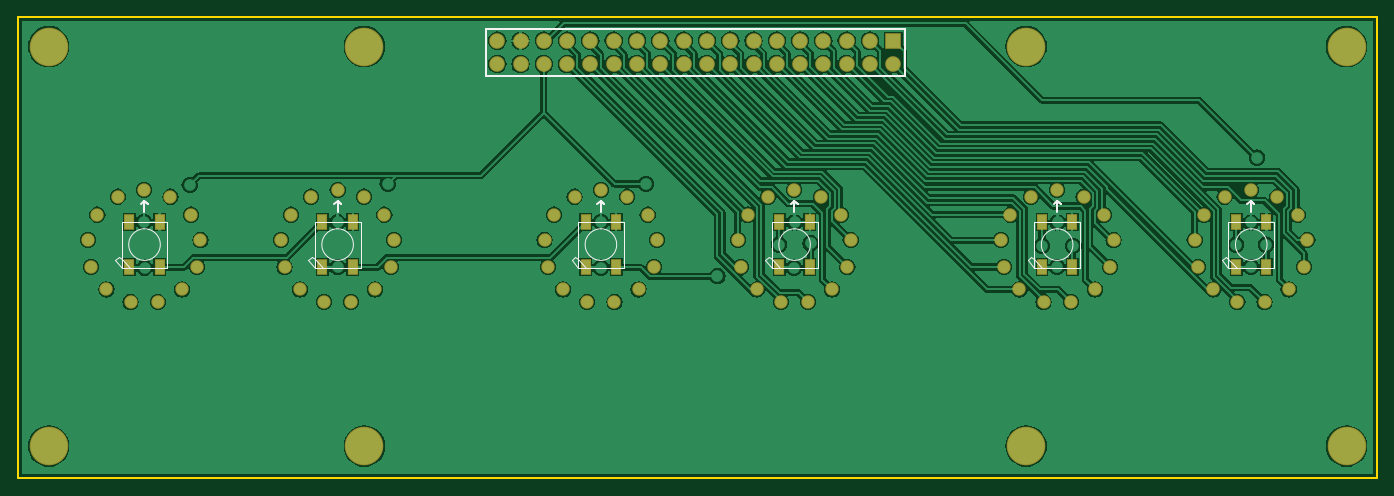
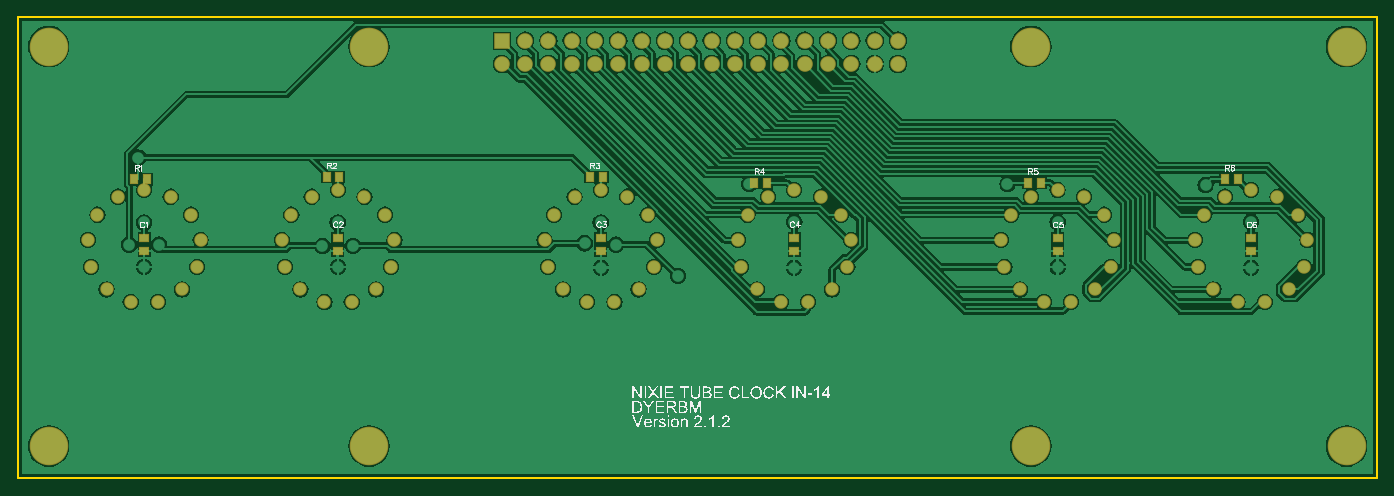
Circuit board: 7 layer files. Board 148.1 x 50.2 mm.
- bottom_copper: Clock.GBL (82782 bytes)
- bottom_silk: Clock.GBO (73805 bytes)
- bottom_mask: Clock.GBS (3393 bytes)
- outline: Clock.GKO (315 bytes)
- top_copper: Clock.GTL (84375 bytes)
- top_silk: Clock.GTO (2849 bytes)
- top_mask: Clock.GTS (3375 bytes)

=== bottom_copper: Clock.GBL (82782 bytes, source omitted) ===
=== bottom_silk: Clock.GBO (73805 bytes, source omitted) ===
=== bottom_mask: Clock.GBS ===
G04*
G04 #@! TF.GenerationSoftware,Altium Limited,Altium Designer,18.1.11 (251)*
G04*
G04 Layer_Color=16711935*
%FSLAX25Y25*%
%MOIN*%
G70*
G01*
G75*
%ADD14C,0.05760*%
%ADD15C,0.06706*%
%ADD16R,0.06706X0.06706*%
%ADD17C,0.16548*%
%ADD26R,0.04343X0.03950*%
%ADD27R,0.03950X0.04343*%
D14*
X631175Y274578D02*
D03*
X653825D02*
D03*
X642500Y277370D02*
D03*
X618308Y255937D02*
D03*
X619714Y244358D02*
D03*
X626340Y234759D02*
D03*
X636668Y229338D02*
D03*
X648332D02*
D03*
X658660Y234759D02*
D03*
X665286Y244358D02*
D03*
X666692Y255937D02*
D03*
X662556Y266844D02*
D03*
X622444D02*
D03*
X539252D02*
D03*
X579364D02*
D03*
X583500Y255937D02*
D03*
X582094Y244358D02*
D03*
X575468Y234759D02*
D03*
X565140Y229338D02*
D03*
X553476D02*
D03*
X543148Y234759D02*
D03*
X536522Y244358D02*
D03*
X535116Y255937D02*
D03*
X559308Y277370D02*
D03*
X570633Y274578D02*
D03*
X547983D02*
D03*
X435175D02*
D03*
X457825D02*
D03*
X446500Y277370D02*
D03*
X422308Y255937D02*
D03*
X423714Y244358D02*
D03*
X430340Y234759D02*
D03*
X440668Y229338D02*
D03*
X452332D02*
D03*
X462660Y234759D02*
D03*
X469286Y244358D02*
D03*
X470692Y255937D02*
D03*
X466556Y266844D02*
D03*
X426444D02*
D03*
X343444D02*
D03*
X383556D02*
D03*
X387692Y255937D02*
D03*
X386286Y244358D02*
D03*
X379660Y234759D02*
D03*
X369332Y229338D02*
D03*
X357668D02*
D03*
X347340Y234759D02*
D03*
X340714Y244358D02*
D03*
X339308Y255937D02*
D03*
X363500Y277370D02*
D03*
X374825Y274578D02*
D03*
X352175D02*
D03*
X239175D02*
D03*
X261825D02*
D03*
X250500Y277370D02*
D03*
X226308Y255937D02*
D03*
X227714Y244358D02*
D03*
X234340Y234759D02*
D03*
X244668Y229338D02*
D03*
X256332D02*
D03*
X266660Y234759D02*
D03*
X273286Y244358D02*
D03*
X274692Y255937D02*
D03*
X270556Y266844D02*
D03*
X230444D02*
D03*
X147388D02*
D03*
X187500D02*
D03*
X191636Y255937D02*
D03*
X190230Y244358D02*
D03*
X183604Y234759D02*
D03*
X173276Y229338D02*
D03*
X161612D02*
D03*
X151284Y234759D02*
D03*
X144658Y244358D02*
D03*
X143252Y255937D02*
D03*
X167444Y277370D02*
D03*
X178769Y274578D02*
D03*
X156119D02*
D03*
D15*
X319000Y331500D02*
D03*
Y341500D02*
D03*
X329000Y331500D02*
D03*
Y341500D02*
D03*
X339000Y331500D02*
D03*
Y341500D02*
D03*
X349000Y331500D02*
D03*
Y341500D02*
D03*
X359000Y331500D02*
D03*
Y341500D02*
D03*
X369000Y331500D02*
D03*
Y341500D02*
D03*
X379000Y331500D02*
D03*
Y341500D02*
D03*
X389000Y331500D02*
D03*
Y341500D02*
D03*
X399000Y331500D02*
D03*
Y341500D02*
D03*
X409000Y331500D02*
D03*
Y341500D02*
D03*
X419000Y331500D02*
D03*
Y341500D02*
D03*
X429000Y331500D02*
D03*
Y341500D02*
D03*
X439000Y331500D02*
D03*
Y341500D02*
D03*
X449000Y331500D02*
D03*
Y341500D02*
D03*
X459000Y331500D02*
D03*
Y341500D02*
D03*
X469000Y331500D02*
D03*
Y341500D02*
D03*
X479000Y331500D02*
D03*
Y341500D02*
D03*
X489000Y331500D02*
D03*
D16*
Y341500D02*
D03*
D17*
X683500Y339000D02*
D03*
X126500D02*
D03*
Y167500D02*
D03*
X683500D02*
D03*
X546000Y339000D02*
D03*
X262000D02*
D03*
Y167500D02*
D03*
X546000D02*
D03*
D26*
X250500Y251244D02*
D03*
Y256756D02*
D03*
X446500Y251244D02*
D03*
Y256756D02*
D03*
X167444Y251244D02*
D03*
Y256756D02*
D03*
X363500Y251244D02*
D03*
Y256756D02*
D03*
X559500Y251244D02*
D03*
Y256756D02*
D03*
X642500Y251244D02*
D03*
Y256756D02*
D03*
D27*
X173244Y282000D02*
D03*
X178756D02*
D03*
X257744Y280500D02*
D03*
X263256D02*
D03*
X375244D02*
D03*
X380756D02*
D03*
X445744Y283000D02*
D03*
X451256D02*
D03*
X558744D02*
D03*
X564256D02*
D03*
X641244Y282000D02*
D03*
X646756D02*
D03*
M02*

=== outline: Clock.GKO ===
G04*
G04 #@! TF.GenerationSoftware,Altium Limited,Altium Designer,18.1.11 (251)*
G04*
G04 Layer_Color=16711935*
%FSLAX25Y25*%
%MOIN*%
G70*
G01*
G75*
%ADD11C,0.01000*%
D11*
X113500Y351500D02*
X113500Y154000D01*
X113500Y351500D02*
X696500D01*
X113500Y154000D02*
X696500D01*
X696500Y351500D02*
X696500Y154000D01*
M02*

=== top_copper: Clock.GTL (84375 bytes, source omitted) ===
=== top_silk: Clock.GTO ===
G04*
G04 #@! TF.GenerationSoftware,Altium Limited,Altium Designer,18.1.11 (251)*
G04*
G04 Layer_Color=65535*
%FSLAX25Y25*%
%MOIN*%
G70*
G01*
G75*
%ADD10C,0.00500*%
%ADD11C,0.01000*%
%ADD12C,0.00787*%
D10*
X174396Y254000D02*
G03*
X174396Y254000I-6774J0D01*
G01*
X257274D02*
G03*
X257274Y254000I-6774J0D01*
G01*
X370273D02*
G03*
X370273Y254000I-6774J0D01*
G01*
X453396D02*
G03*
X453396Y254000I-6774J0D01*
G01*
X566081D02*
G03*
X566081Y254000I-6774J0D01*
G01*
X649396D02*
G03*
X649396Y254000I-6774J0D01*
G01*
X155024Y247307D02*
X157780Y244158D01*
X155024Y247307D02*
X156598Y248882D01*
X157780Y247701D01*
X161323Y244158D01*
X157780Y263843D02*
X177465D01*
X157780Y247701D02*
Y263843D01*
Y244158D02*
Y247701D01*
Y244158D02*
X161323D01*
X177465D01*
Y263843D01*
X237902Y247307D02*
X240657Y244158D01*
X237902Y247307D02*
X239476Y248882D01*
X240657Y247701D01*
X244201Y244158D01*
X240657Y263843D02*
X260343D01*
X240657Y247701D02*
Y263843D01*
Y244158D02*
Y247701D01*
Y244158D02*
X244201D01*
X260343D01*
Y263843D01*
X350902Y247307D02*
X353658Y244158D01*
X350902Y247307D02*
X352476Y248882D01*
X353658Y247701D01*
X357201Y244158D01*
X353658Y263843D02*
X373342D01*
X353658Y247701D02*
Y263843D01*
Y244158D02*
Y247701D01*
Y244158D02*
X357201D01*
X373342D01*
Y263843D01*
X434024Y247307D02*
X436779Y244158D01*
X434024Y247307D02*
X435598Y248882D01*
X436779Y247701D01*
X440323Y244158D01*
X436779Y263843D02*
X456465D01*
X436779Y247701D02*
Y263843D01*
Y244158D02*
Y247701D01*
Y244158D02*
X440323D01*
X456465D01*
Y263843D01*
X546710Y247307D02*
X549466Y244158D01*
X546710Y247307D02*
X548284Y248882D01*
X549466Y247701D01*
X553009Y244158D01*
X549466Y263843D02*
X569150D01*
X549466Y247701D02*
Y263843D01*
Y244158D02*
Y247701D01*
Y244158D02*
X553009D01*
X569150D01*
Y263843D01*
X630024Y247307D02*
X632780Y244158D01*
X630024Y247307D02*
X631598Y248882D01*
X632780Y247701D01*
X636323Y244158D01*
X632780Y263843D02*
X652465D01*
X632780Y247701D02*
Y263843D01*
Y244158D02*
Y247701D01*
Y244158D02*
X636323D01*
X652465D01*
Y263843D01*
D11*
X642500Y268000D02*
Y272500D01*
X644000Y271500D01*
X642500Y272500D02*
X644000Y271500D01*
X641000D02*
X642500Y272500D01*
X557808Y271500D02*
X559308Y272500D01*
X560808Y271500D01*
X559308Y272500D02*
X560808Y271500D01*
X559308Y268000D02*
Y272500D01*
X446500Y268000D02*
Y272500D01*
X448000Y271500D01*
X446500Y272500D02*
X448000Y271500D01*
X445000D02*
X446500Y272500D01*
X362000Y271500D02*
X363500Y272500D01*
X365000Y271500D01*
X363500Y272500D02*
X365000Y271500D01*
X363500Y268000D02*
Y272500D01*
X250500Y268000D02*
Y272500D01*
X252000Y271500D01*
X250500Y272500D02*
X252000Y271500D01*
X249000D02*
X250500Y272500D01*
X165944Y271500D02*
X167444Y272500D01*
X168944Y271500D01*
X167444Y272500D02*
X168944Y271500D01*
X167444Y268000D02*
Y272500D01*
D12*
X314000Y346500D02*
X494000D01*
X314000Y326500D02*
X494000D01*
Y346500D01*
X314000Y326500D02*
Y346500D01*
M02*

=== top_mask: Clock.GTS ===
G04*
G04 #@! TF.GenerationSoftware,Altium Limited,Altium Designer,18.1.11 (251)*
G04*
G04 Layer_Color=8388736*
%FSLAX25Y25*%
%MOIN*%
G70*
G01*
G75*
%ADD13R,0.04343X0.06706*%
%ADD14C,0.05760*%
%ADD15C,0.06706*%
%ADD16R,0.06706X0.06706*%
%ADD17C,0.16548*%
D13*
X161126Y244354D02*
D03*
X174118D02*
D03*
X161126Y263646D02*
D03*
X174118D02*
D03*
X244004Y244354D02*
D03*
X256996D02*
D03*
X244004Y263646D02*
D03*
X256996D02*
D03*
X357004Y244354D02*
D03*
X369996D02*
D03*
X357004Y263646D02*
D03*
X369996D02*
D03*
X440126Y244354D02*
D03*
X453118D02*
D03*
X440126Y263646D02*
D03*
X453118D02*
D03*
X552812Y244354D02*
D03*
X565804D02*
D03*
X552812Y263646D02*
D03*
X565804D02*
D03*
X636126Y244354D02*
D03*
X649118D02*
D03*
X636126Y263646D02*
D03*
X649118D02*
D03*
D14*
X631175Y274578D02*
D03*
X653825D02*
D03*
X642500Y277370D02*
D03*
X618308Y255937D02*
D03*
X619714Y244358D02*
D03*
X626340Y234759D02*
D03*
X636668Y229338D02*
D03*
X648332D02*
D03*
X658660Y234759D02*
D03*
X665286Y244358D02*
D03*
X666692Y255937D02*
D03*
X662556Y266844D02*
D03*
X622444D02*
D03*
X539252D02*
D03*
X579364D02*
D03*
X583500Y255937D02*
D03*
X582094Y244358D02*
D03*
X575468Y234759D02*
D03*
X565140Y229338D02*
D03*
X553476D02*
D03*
X543148Y234759D02*
D03*
X536522Y244358D02*
D03*
X535116Y255937D02*
D03*
X559308Y277370D02*
D03*
X570633Y274578D02*
D03*
X547983D02*
D03*
X435175D02*
D03*
X457825D02*
D03*
X446500Y277370D02*
D03*
X422308Y255937D02*
D03*
X423714Y244358D02*
D03*
X430340Y234759D02*
D03*
X440668Y229338D02*
D03*
X452332D02*
D03*
X462660Y234759D02*
D03*
X469286Y244358D02*
D03*
X470692Y255937D02*
D03*
X466556Y266844D02*
D03*
X426444D02*
D03*
X343444D02*
D03*
X383556D02*
D03*
X387692Y255937D02*
D03*
X386286Y244358D02*
D03*
X379660Y234759D02*
D03*
X369332Y229338D02*
D03*
X357668D02*
D03*
X347340Y234759D02*
D03*
X340714Y244358D02*
D03*
X339308Y255937D02*
D03*
X363500Y277370D02*
D03*
X374825Y274578D02*
D03*
X352175D02*
D03*
X239175D02*
D03*
X261825D02*
D03*
X250500Y277370D02*
D03*
X226308Y255937D02*
D03*
X227714Y244358D02*
D03*
X234340Y234759D02*
D03*
X244668Y229338D02*
D03*
X256332D02*
D03*
X266660Y234759D02*
D03*
X273286Y244358D02*
D03*
X274692Y255937D02*
D03*
X270556Y266844D02*
D03*
X230444D02*
D03*
X147388D02*
D03*
X187500D02*
D03*
X191636Y255937D02*
D03*
X190230Y244358D02*
D03*
X183604Y234759D02*
D03*
X173276Y229338D02*
D03*
X161612D02*
D03*
X151284Y234759D02*
D03*
X144658Y244358D02*
D03*
X143252Y255937D02*
D03*
X167444Y277370D02*
D03*
X178769Y274578D02*
D03*
X156119D02*
D03*
D15*
X319000Y331500D02*
D03*
Y341500D02*
D03*
X329000Y331500D02*
D03*
Y341500D02*
D03*
X339000Y331500D02*
D03*
Y341500D02*
D03*
X349000Y331500D02*
D03*
Y341500D02*
D03*
X359000Y331500D02*
D03*
Y341500D02*
D03*
X369000Y331500D02*
D03*
Y341500D02*
D03*
X379000Y331500D02*
D03*
Y341500D02*
D03*
X389000Y331500D02*
D03*
Y341500D02*
D03*
X399000Y331500D02*
D03*
Y341500D02*
D03*
X409000Y331500D02*
D03*
Y341500D02*
D03*
X419000Y331500D02*
D03*
Y341500D02*
D03*
X429000Y331500D02*
D03*
Y341500D02*
D03*
X439000Y331500D02*
D03*
Y341500D02*
D03*
X449000Y331500D02*
D03*
Y341500D02*
D03*
X459000Y331500D02*
D03*
Y341500D02*
D03*
X469000Y331500D02*
D03*
Y341500D02*
D03*
X479000Y331500D02*
D03*
Y341500D02*
D03*
X489000Y331500D02*
D03*
D16*
Y341500D02*
D03*
D17*
X683500Y339000D02*
D03*
X126500D02*
D03*
Y167500D02*
D03*
X683500D02*
D03*
X546000Y339000D02*
D03*
X262000D02*
D03*
Y167500D02*
D03*
X546000D02*
D03*
M02*

